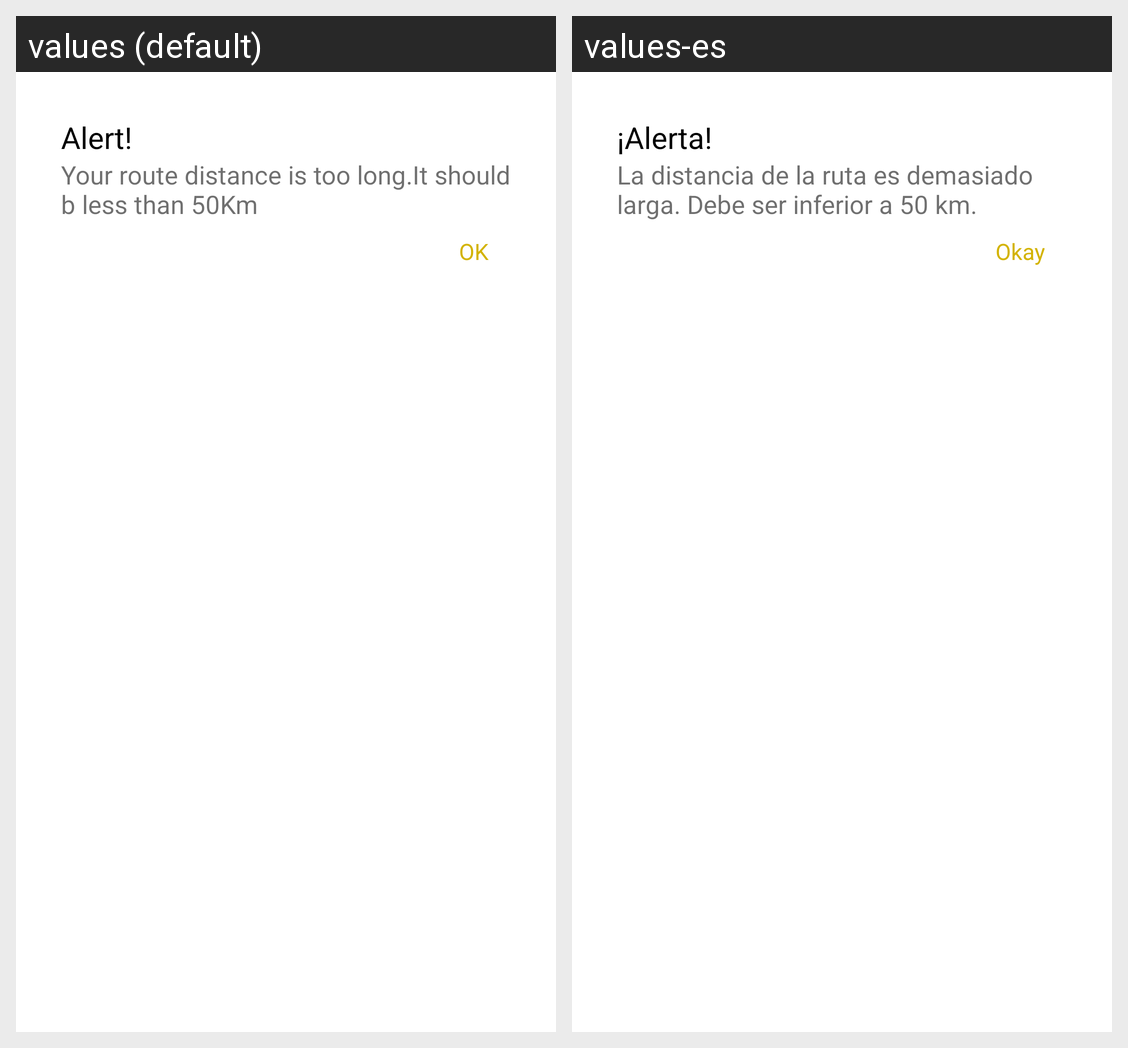

Locale-by-locale string values for the Android screen shown in this grid:
Android screen res/layout/dialog_layout_over_distance.xml rendered under 2 locales, left to right: values (default), values-es. Device: Nexus 5 (rendered at 1080×1920; each locale shown at half size, 540×960, under a caption strip naming it); theme AppTheme.
Strings drawn on this screen, with the default value and each locale's value (text and hints the layout hard-codes, and strings that could not be matched under every locale, appear in the picture but are not listed):

alert
  values: Alert!
  values-es: ¡Alerta!

your_root_distance_is_too_long_it_should_b_less_than_50km
  values: Your route distance is too long.It should b less than 50Km
  values-es: La distancia de la ruta es demasiado larga. Debe ser inferior a 50 km.

ok
  values: OK
  values-es: Okay
